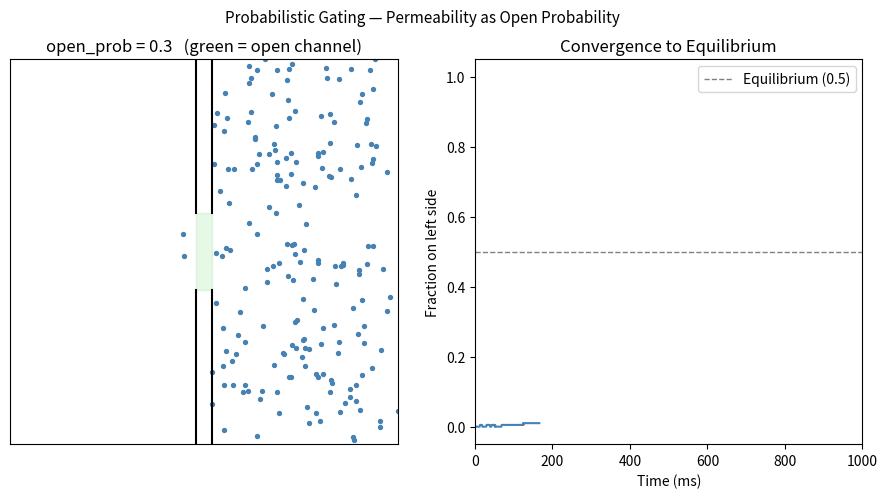

Recreate this plot in Python. (Note: this script raises an exception after producing the figure.)
"""
Probabilistic channel gating: permeability as open probability.

This script simulates 2D Brownian diffusion of particles in a box split into
left and right compartments by a central membrane. Particles start entirely on
the right side. A single gap in the membrane (channel) allows crossing between
compartments, but only when the channel is open.

At each timestep the channel state is resampled independently from a Bernoulli
distribution with parameter open_prob (no memory between steps). A particle
may cross the membrane only when (a) its y-position falls inside the channel
gap and (b) the channel is open at that step.

Model assumptions / simplifications:
    - Pure diffusion (Gaussian random walk, no external forces).
    - Channel gating is independent of particle identity and position history.
    - Wall reflections: blocked particles have their x-position reverted to the
      previous step; y is still updated.
    - Top/bottom boundaries: y is clamped to [-box_height/2, box_height/2].

Key parameters:
    - open_prob = 0.3   : probability the channel is open each timestep
    - channel_y_lo/hi   : y-extent of the single channel gap
    - num_particles = 200
    - T = 1000 ms, dt = 1 ms

Output:
    - Saves 'diffusion_probabilistic_gating.mp4' in the working directory.

Conceptual focus (Lesson 3 — Permeability as Probability):
    Even with low open_prob the system reaches the same equilibrium fraction
    of 0.5 on each side — permeability controls the rate, not the endpoint.
"""

import numpy as np
import matplotlib.pyplot as plt
import matplotlib.animation as animation

# ── Simulation parameters ─────────────────────────────────────────────────────
T            = 1000
dt           = 1.0
t            = np.arange(0, T, dt)
N            = len(t)
num_particles = 200
box_width    = 100
box_height   = 80
wall_thick   = 4
left_wall    = -wall_thick / 2
right_wall   =  wall_thick / 2

# Probabilistic gating
open_prob    = 0.3    # fraction of time channel is open (independent each step)
channel_y_lo = -8.0  # lower edge of channel gap
channel_y_hi =  8.0  # upper edge of channel gap

# ── Initial conditions: all particles on the right side ───────────────────────
x    = np.zeros((N, num_particles))
y    = np.zeros((N, num_particles))
x[0] = np.random.uniform(right_wall + 1, box_width / 2 - 1, num_particles)
y[0] = np.random.uniform(-box_height / 2 + 1, box_height / 2 - 1, num_particles)

# Pre-sample channel open/closed state for every timestep
channel_open = np.random.rand(N) < open_prob  # True = open

# Track fraction of particles that have reached the left side
frac_left    = np.zeros(N)
frac_left[0] = np.mean(x[0] < 0)

# ── Simulation loop (Euler / random walk) ─────────────────────────────────────
for i in range(1, N):
    dxdt = np.random.normal(0.0, 0.5, num_particles)
    dydt = np.random.normal(0.0, 0.5, num_particles)

    new_x = x[i-1] + dxdt * dt
    new_y = y[i-1] + dydt * dt
    new_y = np.clip(new_y, -box_height / 2, box_height / 2)

    # Identify particles trying to cross either face of the membrane
    cross_lr = (x[i-1] > right_wall) & (new_x <= right_wall)
    cross_rl = (x[i-1] < left_wall)  & (new_x >= left_wall)
    trying   = cross_lr | cross_rl

    # Passage allowed only when channel is open AND particle is in the gap
    in_gap  = (y[i-1] >= channel_y_lo) & (y[i-1] <= channel_y_hi)
    blocked = trying & ~(channel_open[i] & in_gap)
    new_x[blocked] = x[i-1][blocked]   # revert blocked particles to last x

    x[i]        = new_x
    y[i]        = new_y
    frac_left[i] = np.mean(x[i] < 0)

# ── Figure and axes ───────────────────────────────────────────────────────────
fig, (ax_box, ax_frac) = plt.subplots(1, 2, figsize=(11, 5))
fig.suptitle("Probabilistic Gating — Permeability as Open Probability", fontsize=11)

scat = ax_box.scatter(x[0], y[0], s=8, color='steelblue')
# Green line segment in the gap drawn when channel is open
gate_line, = ax_box.plot([], [], color='limegreen', lw=5, solid_capstyle='round')

ax_box.set_xlim(-box_width / 2, box_width / 2)
ax_box.set_ylim(-box_height / 2, box_height / 2)
ax_box.set_xticks([])
ax_box.set_yticks([])
ax_box.set_title(f"open_prob = {open_prob}   (green = open channel)")

# Draw membrane wall with gap at the channel position
for side in [left_wall, right_wall]:
    ax_box.plot([side, side], [-box_height / 2, channel_y_lo], 'k-', lw=1.5)
    ax_box.plot([side, side], [channel_y_hi,  box_height / 2], 'k-', lw=1.5)

# Light highlight of the gap region so it is visible even when closed
ax_box.axvspan(left_wall, right_wall,
               (channel_y_lo + box_height / 2) / box_height,
               (channel_y_hi + box_height / 2) / box_height,
               color='limegreen', alpha=0.12)

# ── Right panel: fraction on left over time ───────────────────────────────────
line_frac, = ax_frac.plot([], [], color='steelblue', lw=1.5)
ax_frac.axhline(0.5, color='gray', linestyle='--', lw=1, label='Equilibrium (0.5)')
ax_frac.set_xlim(0, T)
ax_frac.set_ylim(-0.05, 1.05)
ax_frac.set_xlabel("Time (ms)")
ax_frac.set_ylabel("Fraction on left side")
ax_frac.set_title("Convergence to Equilibrium")
ax_frac.legend()

time_vals = []
frac_vals = []

def update(frame):
    scat.set_offsets(np.c_[x[frame], y[frame]])

    # Illuminate the gap when the channel is open this frame
    if channel_open[frame]:
        gate_line.set_data([0, 0], [channel_y_lo, channel_y_hi])
    else:
        gate_line.set_data([], [])

    time_vals.append(t[frame])
    frac_vals.append(frac_left[frame])
    line_frac.set_data(time_vals, frac_vals)
    return scat, gate_line, line_frac

ani = animation.FuncAnimation(fig, update, frames=N, interval=30, blit=True)
ani.save("diffusion_probabilistic_gating.mp4", writer="ffmpeg", fps=30)
